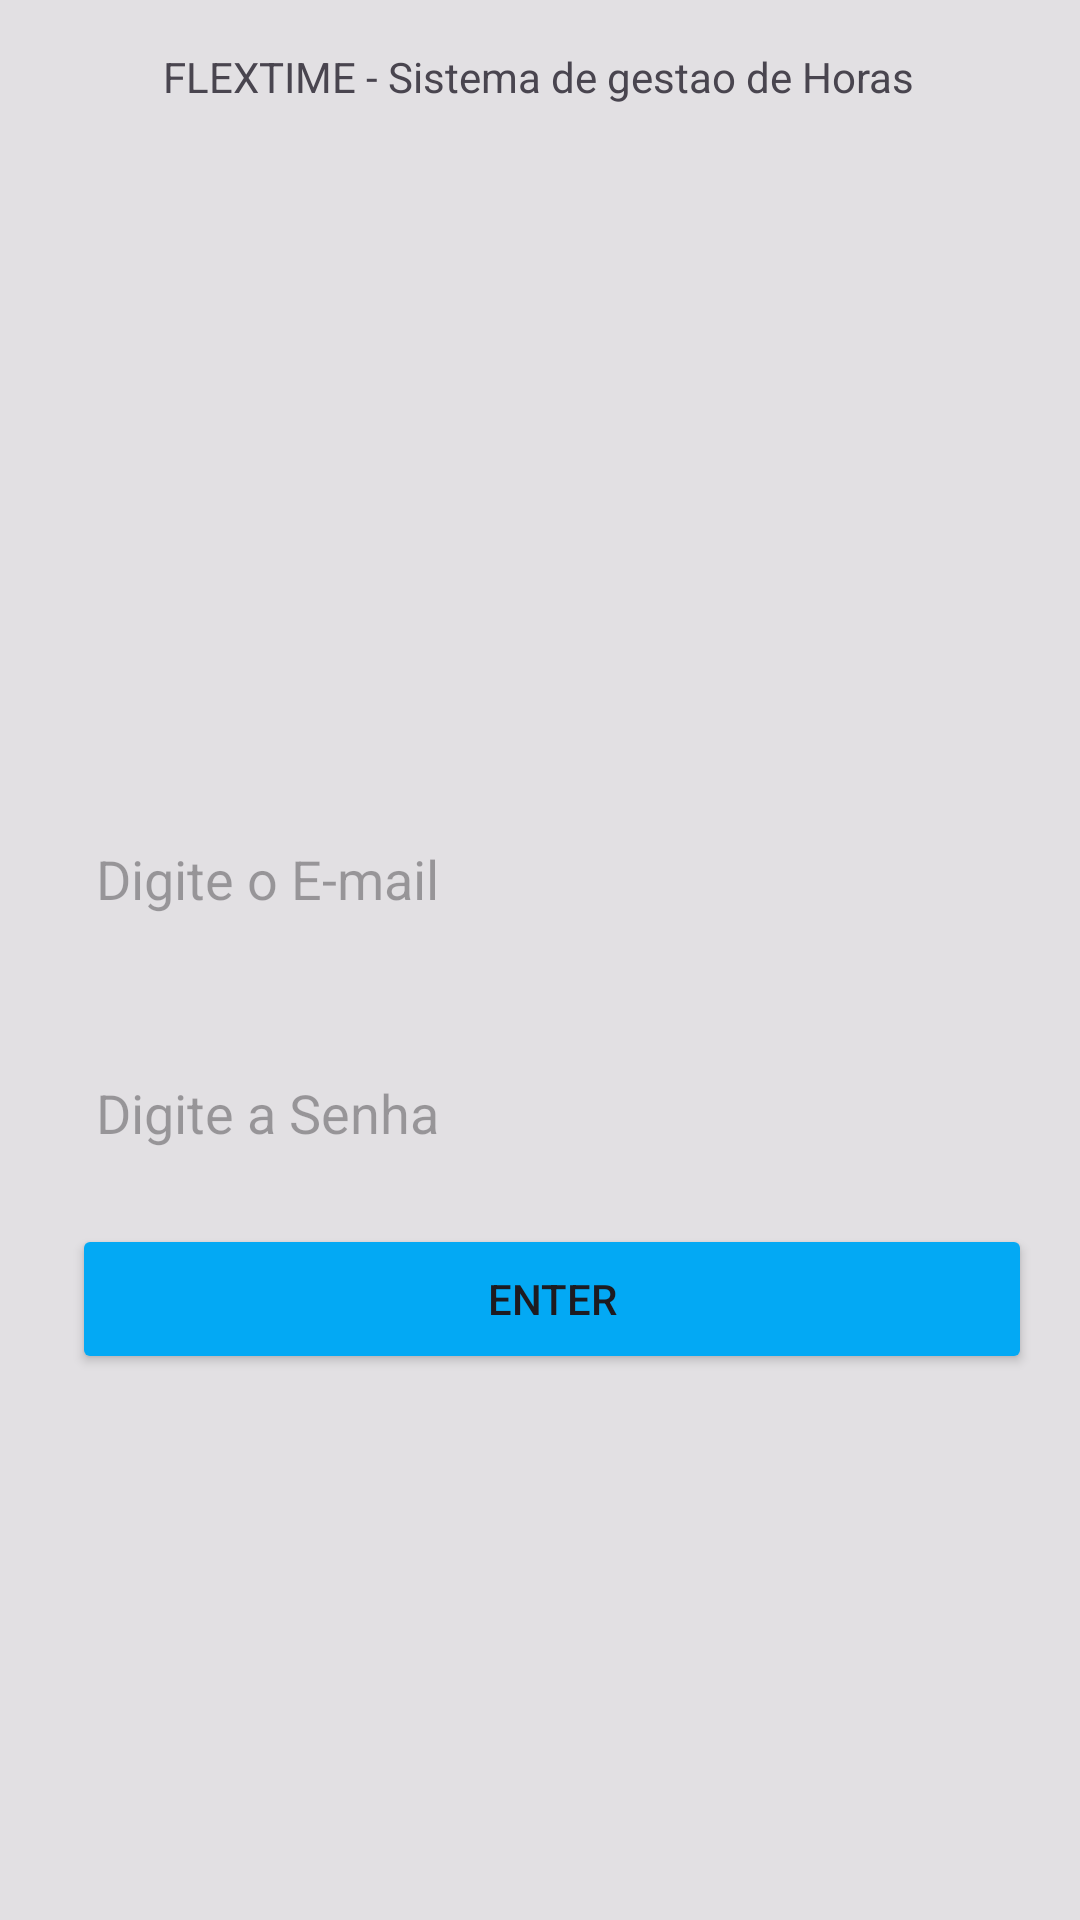

Produce the Android XML layout that renders to this screen, including the resource entries it uses.
<!-- AndroidManifest.xml: application theme Theme.Banco_horas -->
<!-- res/layout/activity_main.xml -->
<?xml version="1.0" encoding="utf-8"?>
<androidx.constraintlayout.widget.ConstraintLayout xmlns:android="http://schemas.android.com/apk/res/android"
    xmlns:app="http://schemas.android.com/apk/res-auto"
    xmlns:tools="http://schemas.android.com/tools"
    android:id="@+id/main"
    android:background="@color/grey"
    android:layout_width="match_parent"
    android:layout_height="match_parent"
    tools:context=".MainActivity">

    <ImageView
        android:id="@+id/imageView"
        android:layout_width="wrap_content"
        android:layout_height="wrap_content"
        android:layout_marginBottom="16dp"
        app:layout_constraintBottom_toTopOf="@+id/edit_email"
        app:layout_constraintEnd_toEndOf="parent"
        app:layout_constraintStart_toStartOf="parent"
        app:layout_constraintTop_toBottomOf="@+id/textView"
        app:srcCompat="@drawable/logotipo" />

    <Button
        android:id="@+id/btn_enter"
        android:layout_width="0dp"
        android:layout_height="50dp"
        android:layout_marginTop="12dp"
        android:backgroundTint="#03A9F4"
        android:onClick="login"
        android:text="@string/enter"
        app:layout_constraintEnd_toEndOf="@+id/edit_password"
        app:layout_constraintHorizontal_bias="0.875"
        app:layout_constraintStart_toStartOf="@+id/edit_password"
        app:layout_constraintTop_toBottomOf="@+id/edit_password" />

    <EditText
        android:id="@+id/edit_password"
        android:layout_width="0dp"
        android:layout_height="50dp"
        android:layout_marginTop="28dp"
        android:background="@drawable/bg_edittext_rounded"
        android:ems="10"
        android:hint="@string/senha"
        android:inputType="textPassword"
        android:paddingLeft="8dp"
        app:layout_constraintEnd_toEndOf="@+id/edit_email"
        app:layout_constraintHorizontal_bias="0.875"
        app:layout_constraintStart_toStartOf="@+id/edit_email"
        app:layout_constraintTop_toBottomOf="@+id/edit_email" />

    <EditText
        android:id="@+id/edit_email"
        android:layout_width="match_parent"
        android:layout_height="50dp"
        android:layout_marginStart="24dp"
        android:layout_marginTop="268dp"
        android:layout_marginEnd="16dp"
        android:background="@drawable/bg_edittext_rounded"
        android:ems="10"
        android:hint="@string/email"
        android:inputType="textEmailAddress"
        android:paddingLeft="8dp"
        app:layout_constraintHorizontal_bias="0.0"
        app:layout_constraintStart_toStartOf="parent"
        app:layout_constraintTop_toTopOf="parent" />

    <TextView
        android:id="@+id/textView"
        android:layout_width="wrap_content"
        android:layout_height="wrap_content"
        android:layout_marginTop="16dp"
        android:text="@string/mes"
        app:layout_constraintEnd_toEndOf="parent"
        app:layout_constraintHorizontal_bias="0.498"
        app:layout_constraintStart_toStartOf="parent"
        app:layout_constraintTop_toTopOf="parent" />

    <TextView
        android:id="@+id/resultado"
        android:layout_width="wrap_content"
        android:layout_height="wrap_content"
        android:text=""
        app:layout_constraintBottom_toBottomOf="parent"
        app:layout_constraintEnd_toEndOf="parent"
        app:layout_constraintHorizontal_bias="0.498"
        app:layout_constraintStart_toStartOf="parent"
        app:layout_constraintTop_toBottomOf="@+id/btn_enter"
        app:layout_constraintVertical_bias="0.145" />

</androidx.constraintlayout.widget.ConstraintLayout>
<!-- resources referenced by this layout -->
<resources>
  <color name="grey">#9CD2D2D2</color>
  <string name="email">Digite o E-mail</string>
  <string name="enter">ENTER</string>
  <string name="mes">FLEXTIME - Sistema de gestao de Horas</string>
  <string name="senha">Digite a Senha</string>
  <style name="Theme.Banco_horas" parent="Base.Theme.Banco_horas" />
  <style name="Base.Theme.Banco_horas" parent="Theme.Material3.DayNight.NoActionBar">
          
          
      </style>
</resources>
